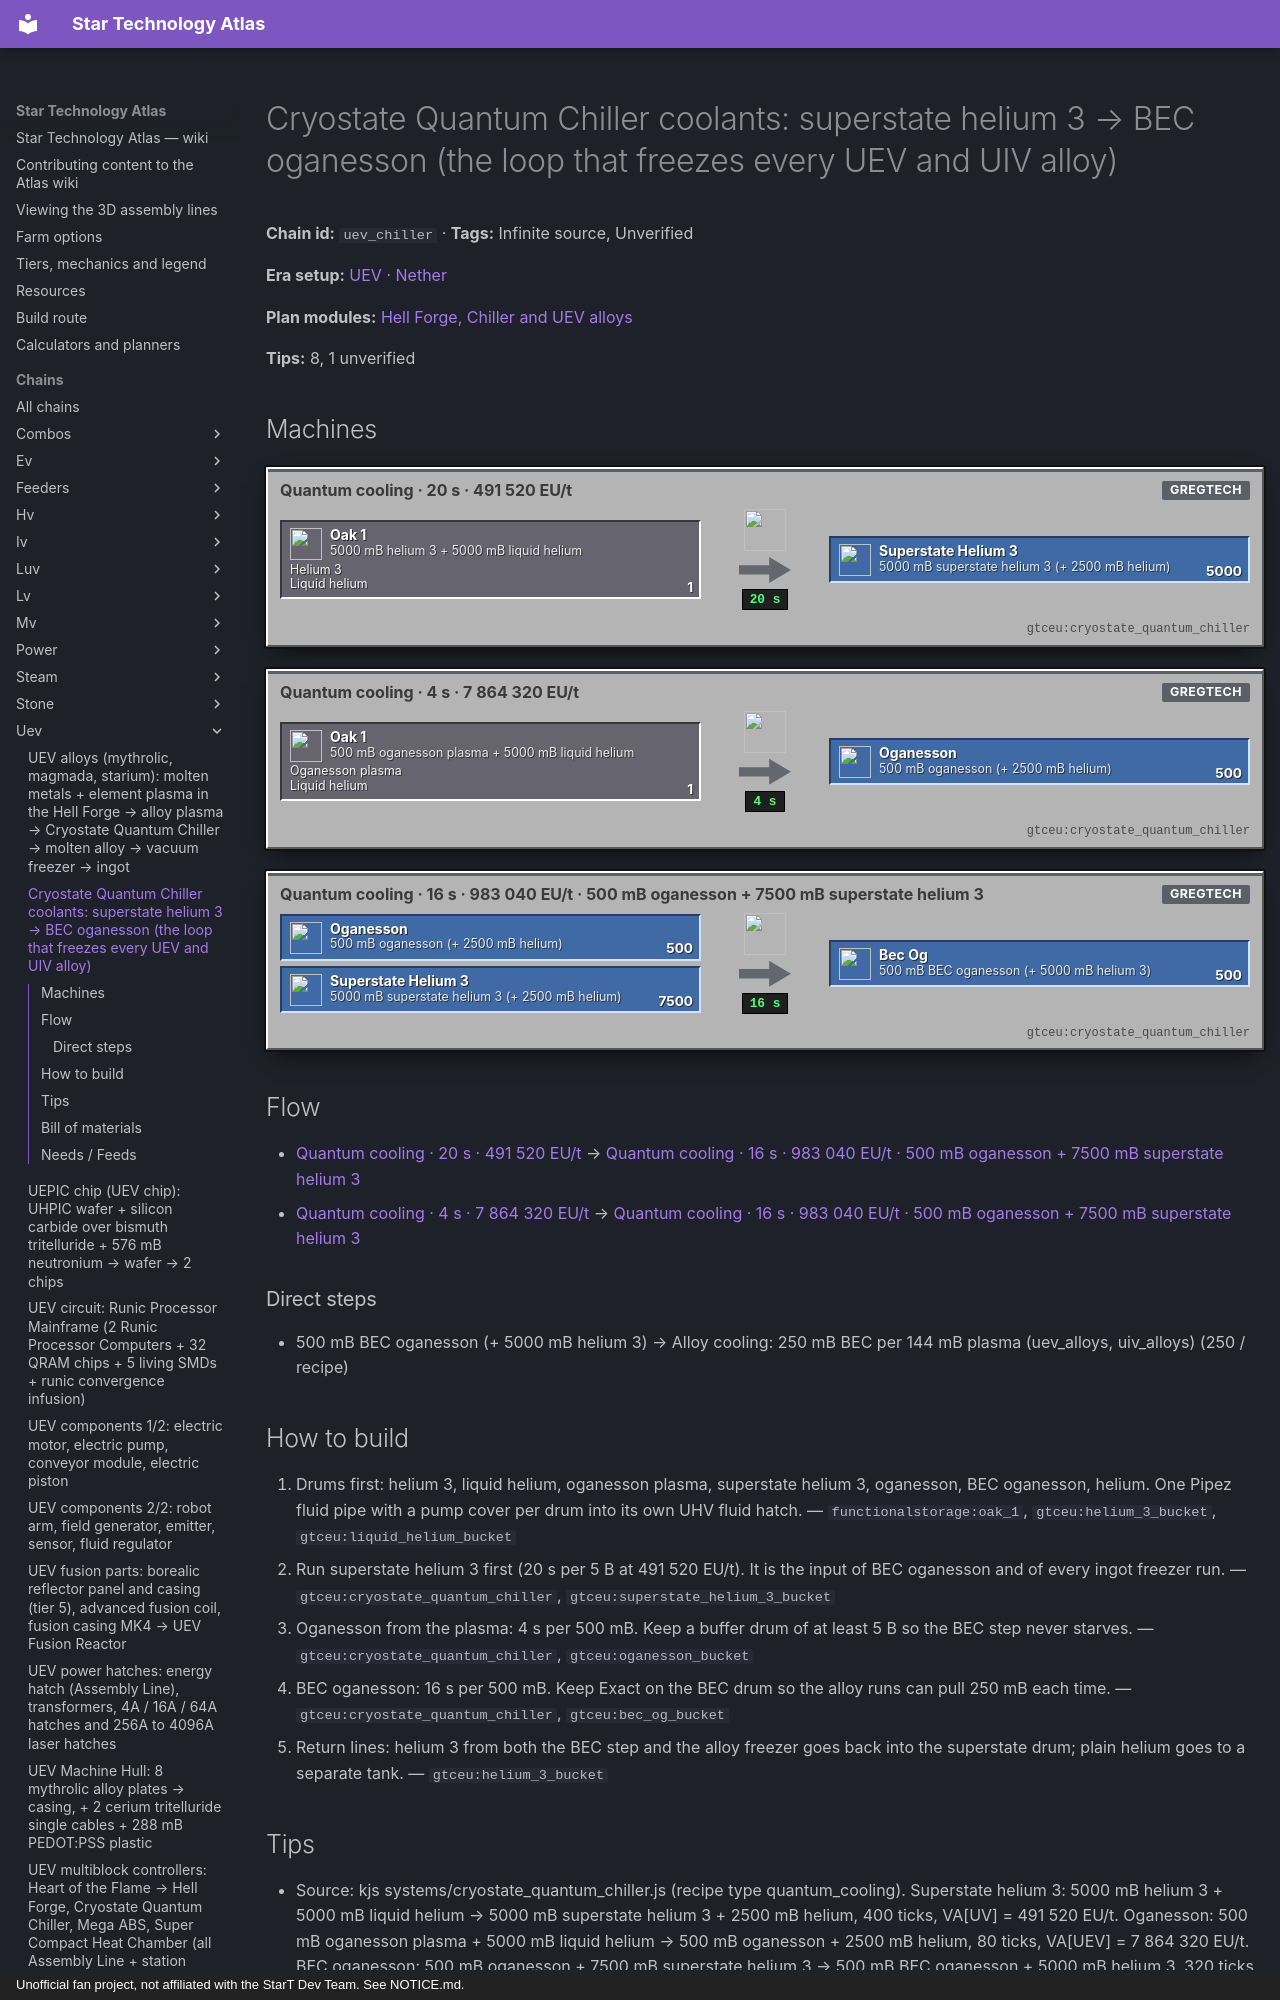

repository: BLGuyDev/StarT-Atlas · page: chains/uev/uev_chiller/index.html · generator: mkdocs · copyright: Unofficial fan project, not affiliated with the StarT Dev Team. See NOTICE.md.

---
kind: chain
id: uev_chiller
order: 2110
data:
  t: |-
    Cryostate Quantum Chiller coolants: superstate helium 3 → BEC oganesson (the loop that freezes every UEV and UIV alloy)
  inf: true
  "n":
    - - g1
      - "5000 mB helium 3 + 5000 mB liquid helium"
      - g
      - functionalstorage:oak_1
      - [[Helium 3, "gtceu:helium_3_bucket"], [Liquid helium, "gtceu:liquid_helium_bucket"]]
    - [q1, "Quantum cooling · 20 s · 491 520 EU/t", m, "gtceu:cryostate_quantum_chiller"]
    - [ss, "5000 mB superstate helium 3 (+ 2500 mB helium)", f, "gtceu:superstate_helium_3_bucket"]
    - - g2
      - "500 mB oganesson plasma + 5000 mB liquid helium"
      - g
      - functionalstorage:oak_1
      - [[Oganesson plasma, "gtceu:oganesson_plasma_bucket"], [Liquid helium, "gtceu:liquid_helium_bucket"]]
    - [q2, "Quantum cooling · 4 s · 7 864 320 EU/t", m, "gtceu:cryostate_quantum_chiller"]
    - [og, "500 mB oganesson (+ 2500 mB helium)", f, "gtceu:oganesson_bucket"]
    - - q3
      - Quantum cooling · 16 s · 983 040 EU/t · 500 mB oganesson + 7500 mB superstate helium 3
      - m
      - gtceu:cryostate_quantum_chiller
    - [bec, "500 mB BEC oganesson (+ 5000 mB helium 3)", f, "gtceu:bec_og_bucket"]
    - - al
      - |-
        Alloy cooling: 250 mB BEC per 144 mB plasma (uev_alloys, uiv_alloys)
      - o
      - gtceu:cryostate_quantum_chiller
  e:
    - [g1, q1, "1"]
    - [q1, ss, "5000 / 20 s"]
    - [g2, q2, "1"]
    - [q2, og, "500 / 4 s"]
    - [og, q3, "500"]
    - [ss, q3, "7500"]
    - [q3, bec, "500 / 16 s"]
    - [bec, al, "250 / recipe"]
  tips:
    - |-
      Source: kjs systems/cryostate_quantum_chiller.js (recipe type quantum_cooling). Superstate helium 3: 5000 mB helium 3 + 5000 mB liquid helium → 5000 mB superstate helium 3 + 2500 mB helium, 400 ticks, VA[UV] = 491 520 EU/t. Oganesson: 500 mB oganesson plasma + 5000 mB liquid helium → 500 mB oganesson + 2500 mB helium, 80 ticks, VA[UEV] = 7 864 320 EU/t. BEC oganesson: 500 mB oganesson + 7500 mB superstate helium 3 → 500 mB BEC oganesson + 5000 mB helium 3, 320 ticks, VHA[UHV] = 983 040 EU/t.
    - |-
      The alloy step (uev_alloys) consumes 250 mB BEC oganesson per 144 mB of plasma and returns 200 mB oganesson, so the loop LOSES 50 mB oganesson per 144 mB of alloy (about 0.35 mB per mB of molten alloy): the oganesson plasma for the first step is the real input. Oganesson plasma is a fusion product (fusion_scaling.js): 144 mB fermium + 360 mB selenium → 1500 mB oganesson plasma, reflector tier 5, 61 440 EU/t, 7.2 s, start energy 800 MEU. Fermium and selenium sources: Unverified.
    - |-
      The two modes of the Cryostate Quantum Chiller (verified, recipeTypes quantum_cooling + vacuum_freezer): mode 1 quantum_cooling = plasma 144 + BEC oganesson 250 -> molten 144 + oganesson 200 (VHA[UEV] = 3 932 160 EU/t, duration = seconds x 6 ticks); mode 2 vacuum_freezer = molten alloy + 500 mB superstate helium 3 -> ingot or liquid (VA[UV] = 491 520 EU/t), used only for alloys above 15 000 K. The Hell Forge is a different machine with normal and boosted recipes. Coolant chain: liquid helium + helium 3 -> superstate helium 3 (VA[UV]); oganesson plasma + liquid helium -> oganesson (VA[UEV]); oganesson + superstate -> BEC oganesson (VHA[UHV]). Controller (nether_multis.js): VA[UEV], 12 UEV circuits, 24 UHV pumps, 32 UHV field generators, 1 000 000 mB liquid helium + 60 000 mB utopian akreyrium.
    - |-
      Exotic Gas Siphon [EGS] (verified): Assembly Line VHA[UEV] = 3 932 160 EU/t, 2400 ticks, UHV gas collector + 8 UHV circuits + 64 UEPIC chips; three modes (exotic_gas_siphon, gas_collector, void_gas_collector). The siphon mode gives gases already distilled per dimension (Overworld per run: 140 000 mB N2 + 44 000 O2 + 10 000 CO2 + 4000 He + 2000 Ar, VA[ZPM], 1000 ticks; Abydos, Nether and End are analogous). No EGS recipe makes ender air: it is mixed, 3 netherrack dust + 32 000 mB air -> 24 000 mB nether air, then 3 endstone dust + 32 000 mB nether air -> 24 000 mB ender air (HV mixer, 1200 ticks; netherrack and endstone from the LCR recipes easy_netherrack / easy_endstone). The biggest sink is True Absolute Chorus, 5 000 000 mB (5000 buckets) per craft.
    - |-
      Helium: liquid helium and helium 3 come from the exotic gas siphon (Abydos: 32 B helium 3 and 9 B deuterium per run; the Nether: 5 B helium 3 per run; VA[ZPM], 1000 ticks) and from distillation: Unverified exact liquid helium route. The Chiller itself needs 1 000 000 mB liquid helium in its recipe, so helium is the other limiting resource of this era.
    - |-
      Moulds: a zalloyic fluid mold (UV bender circuit 4, 16 dense zalloy plates → empty mold, 900 ticks; then ZPM forming press with a cylinder casting mold, 480 ticks) lets the vacuum freezer produce LIQUID alloy instead of ingots; the ingot casting mold is enough for ingots (uev_alloys).
    - |-
      Sub-steps people skip: (1) three different recipes run on one machine: use three input hatch groups or the recipe locks; (2) helium 3 returns from the BEC step and from the alloy freezer: pipe it back into the superstate step; (3) keep a start stock of oganesson: the loop loses about 50 mB per 144 mB of alloy.
    - |-
      Unverified: fermium, selenium and liquid helium supply chains; exact hatch counts of the chiller.
  b:
    - ["gtceu:cryostate_quantum_chiller", 1]
    - ["gtceu:uhv_input_hatch", 4]
    - ["gtceu:uhv_output_hatch", 4]
    - ["functionalstorage:oak_1", 4]
    - ["modularrouters:modular_router", 4]
    - ["gtceu:lv_robot_arm", 4]
    - ["gtceu:item_filter", 4]
    - ["pipez:fluid_pipe", 10]
    - ["gtceu:steel_drum", 8]
  how:
    - i: ["functionalstorage:oak_1", "gtceu:helium_3_bucket", "gtceu:liquid_helium_bucket"]
      t: |-
        Drums first: helium 3, liquid helium, oganesson plasma, superstate helium 3, oganesson, BEC oganesson, helium. One Pipez fluid pipe with a pump cover per drum into its own UHV fluid hatch.
    - i: ["gtceu:cryostate_quantum_chiller", "gtceu:superstate_helium_3_bucket"]
      t: Run superstate helium 3 first (20 s per 5 B at 491 520 EU/t). It is the input of BEC oganesson and of every ingot freezer run.
    - i: ["gtceu:cryostate_quantum_chiller", "gtceu:oganesson_bucket"]
      t: |-
        Oganesson from the plasma: 4 s per 500 mB. Keep a buffer drum of at least 5 B so the BEC step never starves.
    - i: ["gtceu:cryostate_quantum_chiller", "gtceu:bec_og_bucket"]
      t: |-
        BEC oganesson: 16 s per 500 mB. Keep Exact on the BEC drum so the alloy runs can pull 250 mB each time.
    - i: ["gtceu:helium_3_bucket"]
      t: |-
        Return lines: helium 3 from both the BEC step and the alloy freezer goes back into the superstate drum; plain helium goes to a separate tank.
---
# Cryostate Quantum Chiller coolants: superstate helium 3 → BEC oganesson (the loop that freezes every UEV and UIV alloy)

<!-- Generated from the front matter by tools/refresh_body.js. Edit the front matter, not this text. -->

**Chain id:** `uev_chiller` · **Tags:** Infinite source, Unverified

**Era setup:** [UEV · Nether](../../eras/uev.md)

**Plan modules:** [Hell Forge, Chiller and UEV alloys](../../plan/p18.md#uevforge)

**Tips:** 8, 1 unverified
